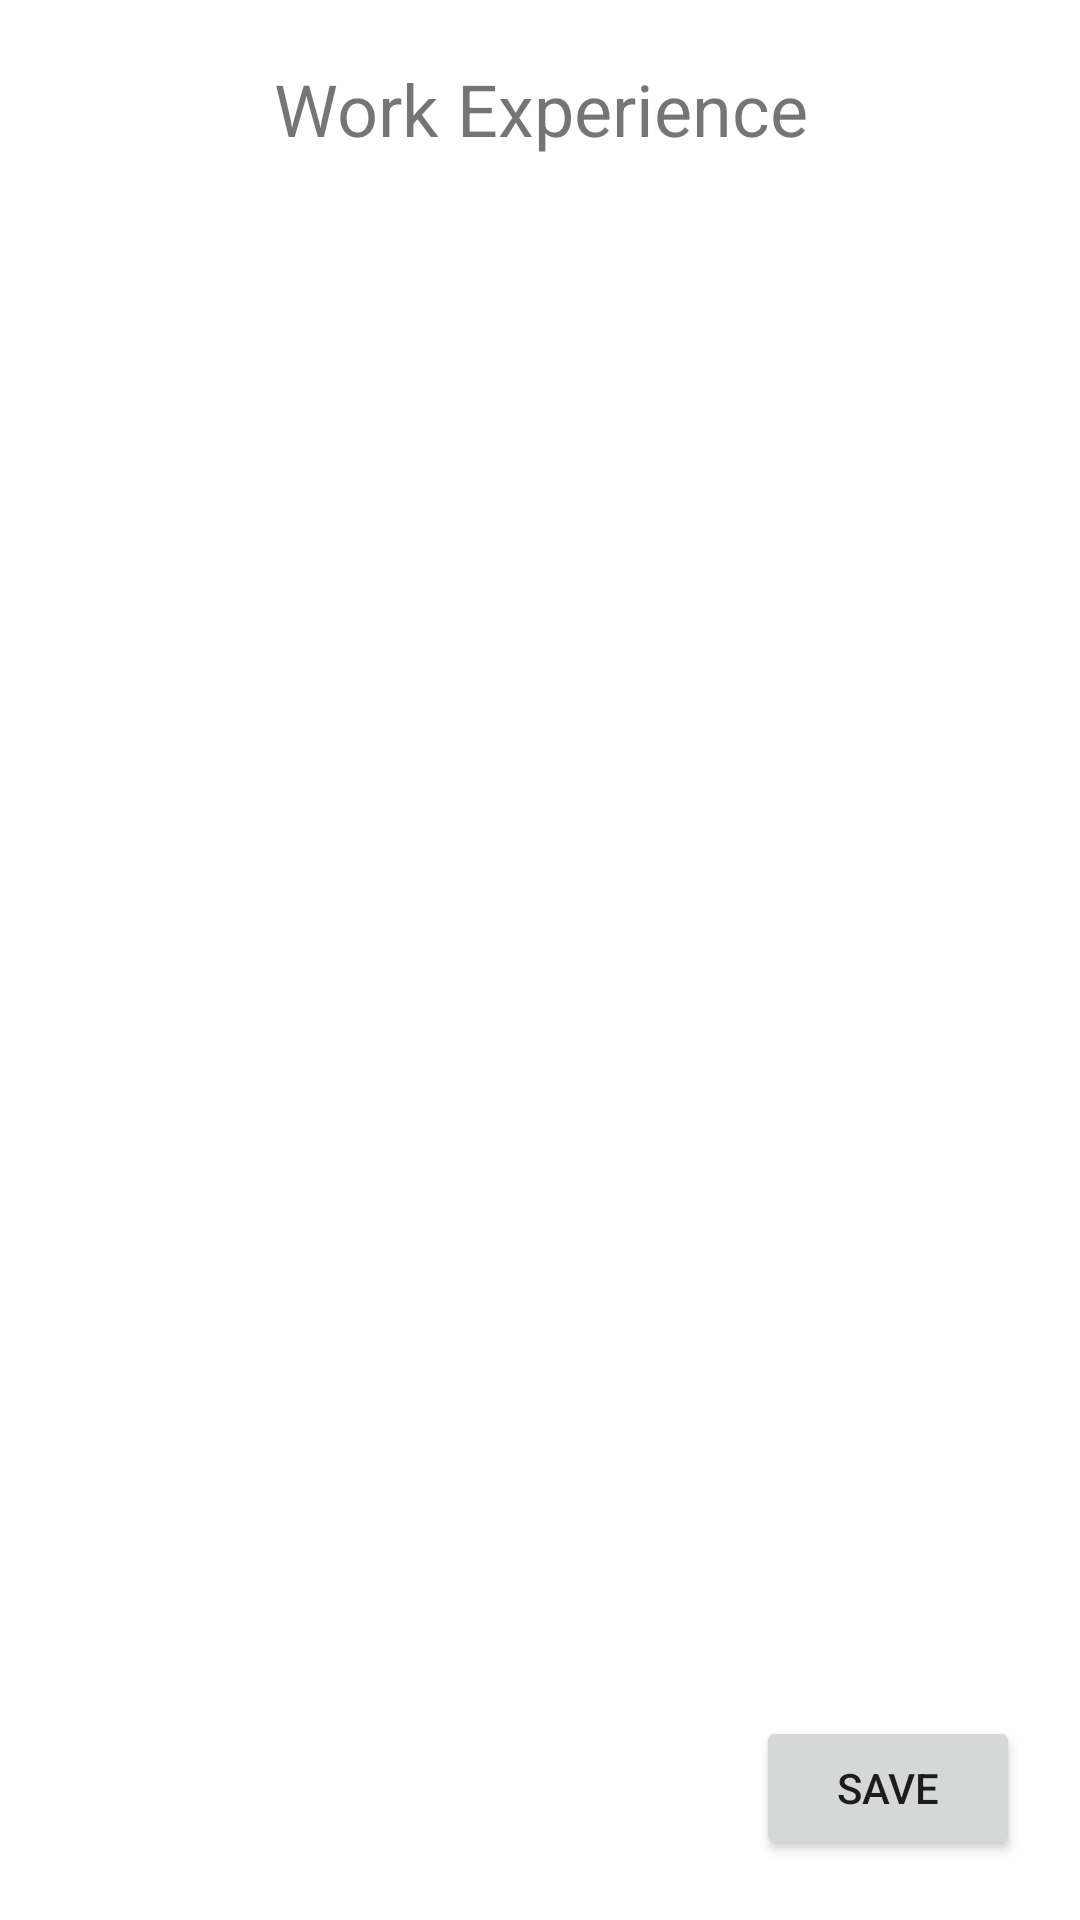

Write the Android layout XML for this screen, with the resource values it uses.
<!-- AndroidManifest.xml: application theme Theme.TestApplicatoin -->
<!-- res/layout/fragment_companies.xml -->
<?xml version="1.0" encoding="utf-8"?>
<layout xmlns:android="http://schemas.android.com/apk/res/android"
    xmlns:tools="http://schemas.android.com/tools"
    xmlns:app="http://schemas.android.com/apk/res-auto">

    <data>

    </data>

    <androidx.constraintlayout.widget.ConstraintLayout
        android:layout_width="match_parent"
        android:layout_height="match_parent"
        android:padding="20dp"
        android:orientation="vertical">

        <TextView
            android:id="@+id/work_experience_tv"
            android:layout_width="0dp"
            android:layout_height="wrap_content"
            android:textAlignment="center"
            android:text="@string/work_experience_str"
            android:textSize="24sp"
            app:layout_constraintTop_toTopOf="parent"
            app:layout_constraintStart_toStartOf="parent"
            app:layout_constraintEnd_toEndOf="parent"/>

        <androidx.recyclerview.widget.RecyclerView
            android:id="@+id/company_rv"
            android:layout_width="0dp"
            android:layout_height="0dp"
            tools:listitem="@layout/company_list_item"
            app:layout_constraintStart_toStartOf="parent"
            app:layout_constraintEnd_toEndOf="parent"
            app:layout_constraintTop_toBottomOf="@id/work_experience_tv"
            app:layout_constraintBottom_toTopOf="@id/save_btn" />

        <Button
            android:id="@+id/save_btn"
            android:layout_width="wrap_content"
            android:layout_height="wrap_content"
            android:text="@string/save_btn_str"
            app:layout_constraintBottom_toBottomOf="parent"
            app:layout_constraintEnd_toEndOf="parent"/>
    </androidx.constraintlayout.widget.ConstraintLayout>
</layout>
<!-- res/layout/company_list_item.xml (included above) -->
<?xml version="1.0" encoding="utf-8"?>
<layout xmlns:android="http://schemas.android.com/apk/res/android"
    xmlns:app="http://schemas.android.com/apk/res-auto">

    <data>

        <variable
            name="company"
            type="com.example.testapplicatoin.data.domain.Company" />
    </data>

    <androidx.appcompat.widget.LinearLayoutCompat
        android:layout_width="match_parent"
        android:layout_height="wrap_content"
        android:orientation="vertical">

        <com.google.android.material.textfield.TextInputLayout
            android:id="@+id/first_name_layout"
            style="@style/Widget.MaterialComponents.TextInputLayout.OutlinedBox"
            android:layout_width="match_parent"
            android:layout_height="wrap_content"
            android:layout_marginTop="20dp"
            android:hint="@string/company_name"
            app:endIconMode="clear_text">

            <com.google.android.material.textfield.TextInputEditText
                android:id="@+id/first_name_et"
                android:layout_width="match_parent"
                android:layout_height="wrap_content"
                android:text="@{company.name}" />

        </com.google.android.material.textfield.TextInputLayout>

        <com.google.android.material.textfield.TextInputLayout
            android:id="@+id/position_layout"
            style="@style/Widget.MaterialComponents.TextInputLayout.OutlinedBox"
            android:layout_width="match_parent"
            android:layout_height="wrap_content"
            android:layout_marginTop="20dp"
            android:hint="@string/position_string"
            app:endIconMode="clear_text">

            <com.google.android.material.textfield.TextInputEditText
                android:id="@+id/position_et"
                android:layout_width="match_parent"
                android:layout_height="wrap_content"
                android:text="@{company.position}" />

        </com.google.android.material.textfield.TextInputLayout>
    </androidx.appcompat.widget.LinearLayoutCompat>
</layout>
<!-- resources referenced by this layout -->
<resources>
  <string name="company_name">Company Name</string>
  <string name="position_string">Position</string>
  <string name="save_btn_str">SAVE</string>
  <string name="work_experience_str">Work Experience</string>
  <style name="Theme.TestApplicatoin" parent="Theme.MaterialComponents.DayNight.DarkActionBar">
          
          <item name="colorPrimary">@color/purple_500</item>
          <item name="colorPrimaryVariant">@color/purple_700</item>
          <item name="colorOnPrimary">@color/white</item>
          
          <item name="colorSecondary">@color/teal_200</item>
          <item name="colorSecondaryVariant">@color/teal_700</item>
          <item name="colorOnSecondary">@color/black</item>
          
          <item name="android:statusBarColor" tools:targetApi="l">?attr/colorPrimaryVariant</item>
          
      </style>
  <!-- not gathered from this repository: default colours our renderer supplied (Android Studio template values) -->
  <color name="purple_500">#FF6200EE</color>
  <color name="purple_700">#FF3700B3</color>
  <color name="teal_200">#FF03DAC5</color>
  <color name="teal_700">#FF018786</color>
  <color name="black">#FF000000</color>
  <color name="white">#FFFFFFFF</color>
</resources>
